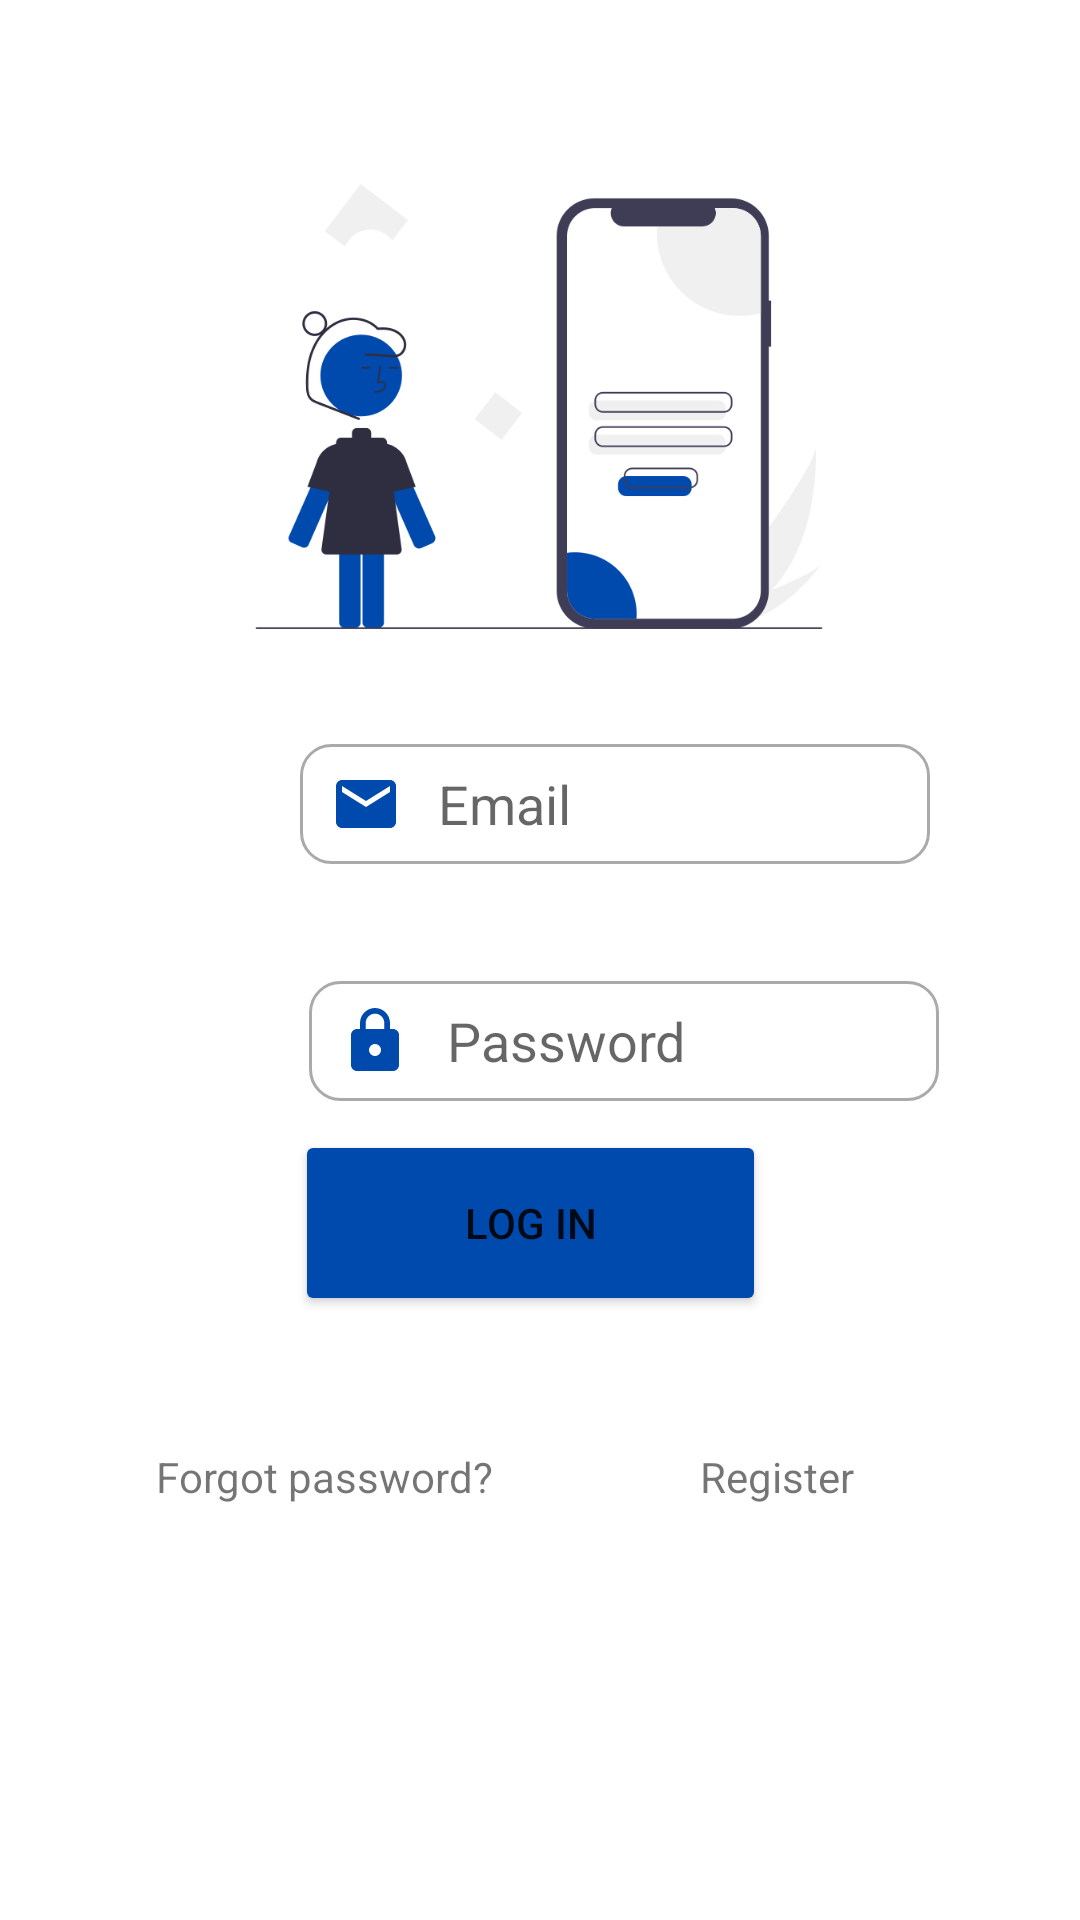

Android layout source for this screen:
<!-- AndroidManifest.xml: application theme Theme.SplashScreen -->
<!-- res/layout/activity_login.xml -->
<?xml version="1.0" encoding="utf-8"?>
<androidx.constraintlayout.widget.ConstraintLayout xmlns:android="http://schemas.android.com/apk/res/android"
    xmlns:app="http://schemas.android.com/apk/res-auto"
    xmlns:tools="http://schemas.android.com/tools"
    android:layout_width="match_parent"
    android:layout_height="match_parent"
    tools:context=".login">

    <EditText
        android:id="@+id/et_email"
        android:layout_width="wrap_content"
        android:layout_height="40dp"
        android:layout_marginStart="100dp"
        android:layout_marginTop="17dp"
        android:layout_marginEnd="101dp"
        android:background="@drawable/custom_edit"
        android:drawableStart="@drawable/ic_baseline_email_24"
        android:drawablePadding="12dp"
        android:ems="10"
        android:hint="Email"
        android:inputType="textPersonName"
        android:paddingLeft="10dp"
        app:layout_constraintEnd_toEndOf="parent"
        app:layout_constraintHorizontal_bias="0.0"
        app:layout_constraintStart_toStartOf="parent"
        app:layout_constraintTop_toBottomOf="@+id/progressBar" />

    <EditText
        android:id="@+id/et_password"
        android:layout_width="wrap_content"
        android:layout_height="40dp"
        android:layout_marginStart="103dp"
        android:layout_marginTop="39dp"
        android:layout_marginEnd="98dp"
        android:background="@drawable/custom_edit"
        android:drawableStart="@drawable/ic_baseline_lock_24"
        android:drawablePadding="12dp"
        android:ems="10"
        android:hint="Password"
        android:inputType="textPersonName"
        android:paddingLeft="10dp"
        app:layout_constraintEnd_toEndOf="parent"
        app:layout_constraintHorizontal_bias="0.0"
        app:layout_constraintStart_toStartOf="parent"
        app:layout_constraintTop_toBottomOf="@+id/et_email" />

    <Button
        android:id="@+id/signIn"
        android:layout_width="157dp"
        android:layout_height="62dp"
        android:layout_marginStart="134dp"
        android:layout_marginTop="38dp"
        android:layout_marginEnd="135dp"
        android:layout_marginBottom="230dp"
        android:backgroundTint="#004AAD"
        android:paddingLeft="40dp"
        android:paddingRight="40dp"
        android:text="log in"
        app:cornerRadius="10dp"
        app:layout_constraintBottom_toBottomOf="parent"
        app:layout_constraintEnd_toEndOf="parent"
        app:layout_constraintHorizontal_bias="0.545"
        app:layout_constraintStart_toStartOf="parent"
        app:layout_constraintTop_toBottomOf="@+id/et_password" />

    <ProgressBar
        android:id="@+id/progressBar"
        style="?android:attr/progressBarStyleLarge"
        android:layout_width="wrap_content"
        android:layout_height="wrap_content"
        android:layout_centerInParent="true"
        android:visibility="gone"
        android:indeterminateTint="#004AAD"
        android:layout_marginStart="164dp"
        android:layout_marginTop="11dp"
        android:layout_marginEnd="171dp"
        app:layout_constraintEnd_toEndOf="parent"
        app:layout_constraintStart_toStartOf="parent"
        app:layout_constraintTop_toBottomOf="@+id/imageView2"
        tools:ignore="MissingConstraints" />

    <ImageView
        android:id="@+id/imageView2"
        android:layout_width="344dp"
        android:layout_height="191dp"
        android:layout_marginStart="33dp"
        android:layout_marginTop="40dp"
        android:layout_marginEnd="34dp"
        app:layout_constraintEnd_toEndOf="parent"
        app:layout_constraintStart_toStartOf="parent"
        app:layout_constraintTop_toTopOf="parent"
        app:srcCompat="@drawable/login" />

    <TextView
        android:id="@+id/register"
        android:layout_width="73dp"
        android:layout_height="20dp"
        android:layout_marginTop="44dp"
        android:layout_marginEnd="52dp"
        android:text="Register"
        app:layout_constraintEnd_toEndOf="parent"
        app:layout_constraintHorizontal_bias="0.975"
        app:layout_constraintStart_toEndOf="@+id/forgotpassword"
        app:layout_constraintTop_toBottomOf="@+id/signIn" />

    <TextView
        android:id="@+id/forgotpassword"
        android:layout_width="wrap_content"
        android:layout_height="wrap_content"
        android:layout_marginStart="52dp"
        android:layout_marginTop="44dp"
        android:text="Forgot password?"
        app:layout_constraintStart_toStartOf="parent"
        app:layout_constraintTop_toBottomOf="@+id/signIn" />

</androidx.constraintlayout.widget.ConstraintLayout>
<!-- resources referenced by this layout -->
<resources>
  <!-- drawable custom_edit (drawable) -->
  <?xml version="1.0" encoding="utf-8"?>
  <selector xmlns:android="http://schemas.android.com/apk/res/android">
  
      <item android:state_enabled="true" android:state_focused="true">
          <shape android:shape="rectangle">
              <solid android:color="@color/white"/>
              <corners android:radius="10dp"/>
              <stroke android:color="@android:color/holo_blue_dark" android:width="1dp"/>
          </shape>
      </item>
  
      <item android:state_enabled="true" >
          <shape android:shape="rectangle">
              <solid android:color="@color/white"/>
              <corners android:radius="10dp"/>
              <stroke android:color="@android:color/darker_gray" android:width="1dp"/>
          </shape>
      </item>
  </selector>
  <!-- drawable ic_baseline_email_24 (drawable) -->
  <vector android:height="24dp" android:tint="#004AAD"
      android:viewportHeight="24" android:viewportWidth="24"
      android:width="24dp" xmlns:android="http://schemas.android.com/apk/res/android">
      <path android:fillColor="@android:color/white" android:pathData="M20,4L4,4c-1.1,0 -1.99,0.9 -1.99,2L2,18c0,1.1 0.9,2 2,2h16c1.1,0 2,-0.9 2,-2L22,6c0,-1.1 -0.9,-2 -2,-2zM20,8l-8,5 -8,-5L4,6l8,5 8,-5v2z"/>
  </vector>
  <!-- drawable ic_baseline_lock_24 (drawable) -->
  <vector android:height="24dp" android:tint="#004AAD"
      android:viewportHeight="24" android:viewportWidth="24"
      android:width="24dp" xmlns:android="http://schemas.android.com/apk/res/android">
      <path android:fillColor="@android:color/white" android:pathData="M18,8h-1L17,6c0,-2.76 -2.24,-5 -5,-5S7,3.24 7,6v2L6,8c-1.1,0 -2,0.9 -2,2v10c0,1.1 0.9,2 2,2h12c1.1,0 2,-0.9 2,-2L20,10c0,-1.1 -0.9,-2 -2,-2zM12,17c-1.1,0 -2,-0.9 -2,-2s0.9,-2 2,-2 2,0.9 2,2 -0.9,2 -2,2zM15.1,8L8.9,8L8.9,6c0,-1.71 1.39,-3.1 3.1,-3.1 1.71,0 3.1,1.39 3.1,3.1v2z"/>
  </vector>
  <!-- drawable login: png bitmap (drawable-v24, 29858 bytes) -->
  <style name="Theme.SplashScreen" parent="Theme.MaterialComponents.DayNight.DarkActionBar">
          
          <item name="colorPrimary">#004AAD</item>
          <item name="colorPrimaryVariant">@color/purple_700</item>
          <item name="colorOnPrimary">@color/white</item>
          
          <item name="colorSecondary">@color/teal_200</item>
          <item name="colorSecondaryVariant">@color/teal_700</item>
          <item name="colorOnSecondary">@color/black</item>
          
          <item name="android:statusBarColor" tools:targetApi="l">?attr/colorPrimaryVariant</item>
          
      </style>
  <!-- not gathered from this repository: default colours our renderer supplied (Android Studio template values) -->
  <color name="purple_700">#FF3700B3</color>
  <color name="teal_200">#FF03DAC5</color>
  <color name="teal_700">#FF018786</color>
  <color name="black">#FF000000</color>
  <color name="white">#FFFFFFFF</color>
</resources>
